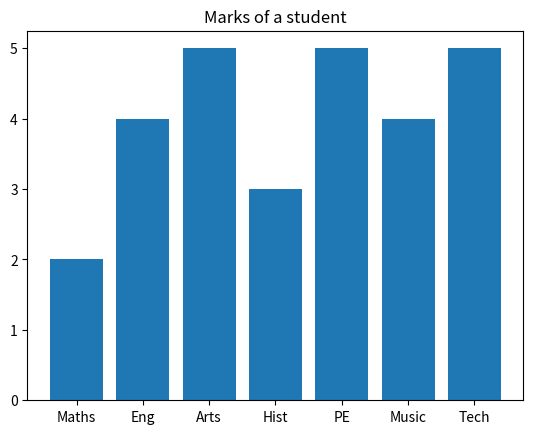
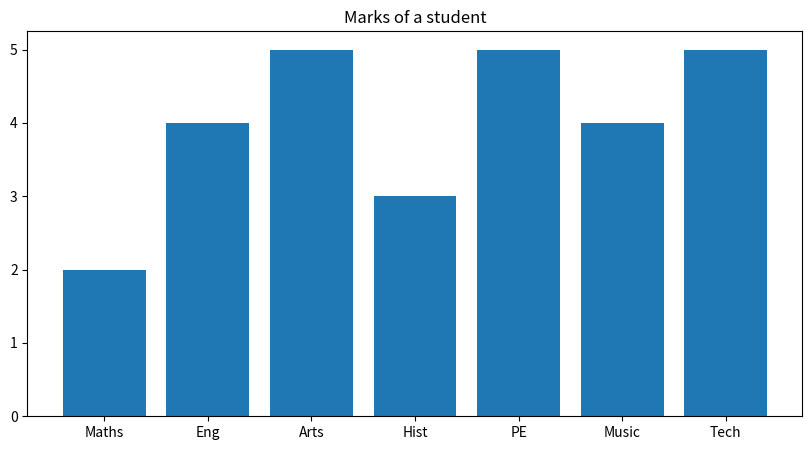
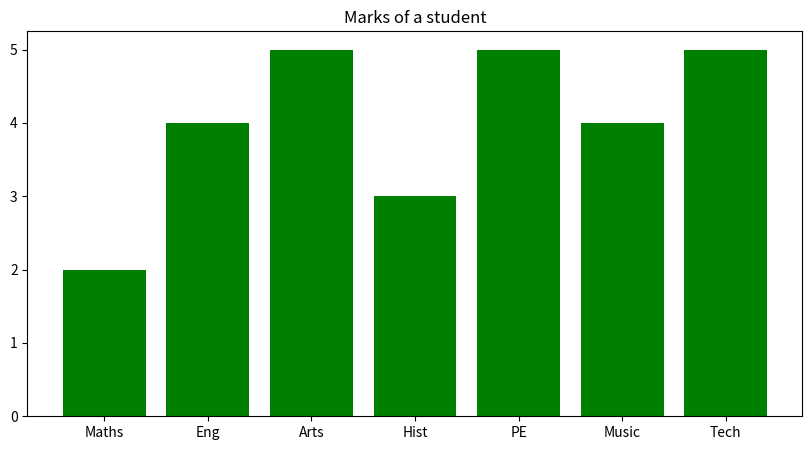
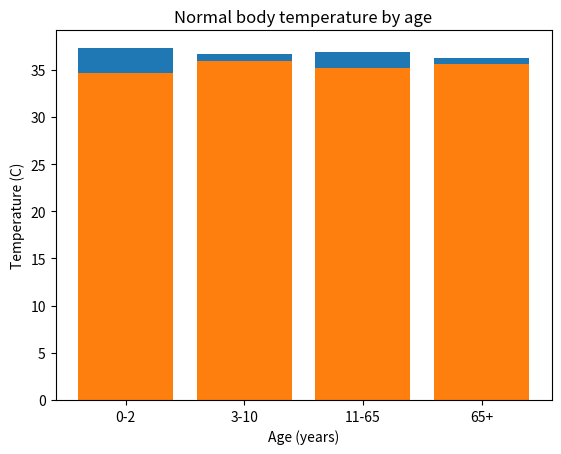
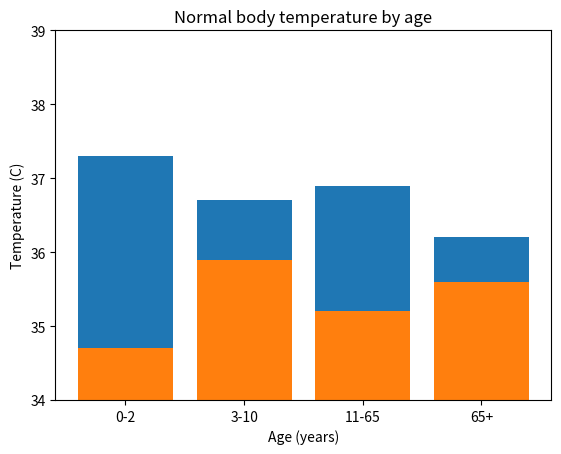
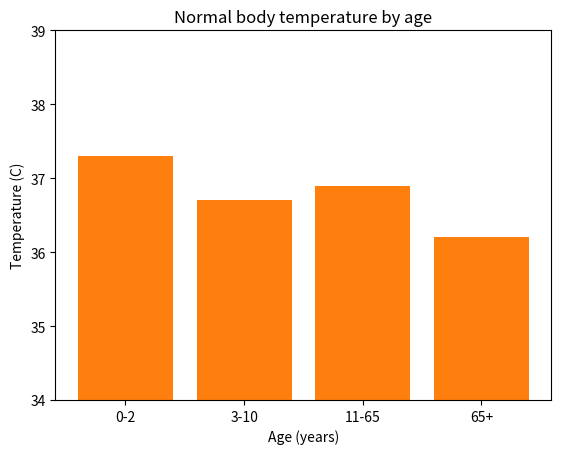
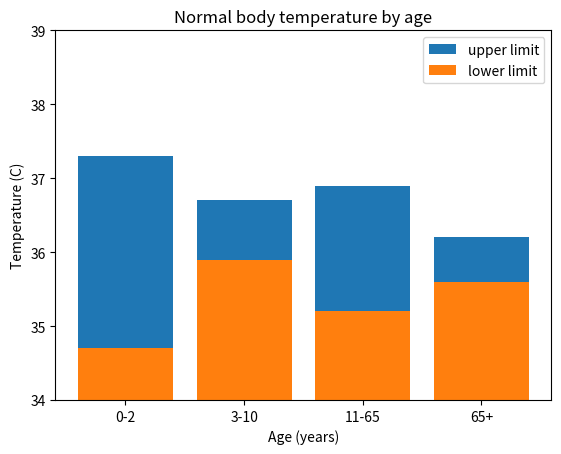

Generate these figures, in order, with matplotlib:
import matplotlib.pyplot as plt

subjects = ["Maths", "Eng", "Arts", "Hist", "PE", "Music", "Tech"]
marks    = [2,        4,     5,      3,      5,    4,       5    ]

plt.bar(subjects, marks)
plt.title("Marks of a student")
plt.show()
plt.close()

plt.figure(figsize=(10,5))
plt.bar(subjects, marks)
plt.title("Marks of a student")
plt.show()
plt.close()

plt.figure(figsize=(10,5))
plt.bar(subjects, marks, color="g")
plt.title("Marks of a student")
plt.show()
plt.close()

age        = ["0-2", "3-10", "11-65", "65+"]
normalT_lo = [34.7,  35.9,   35.2,    35.6]
normalT_hi = [37.3,  36.7,   36.9,    36.2]

plt.bar(age, normalT_hi)
plt.bar(age, normalT_lo)
plt.title("Normal body temperature by age")
plt.xlabel("Age (years)")
plt.ylabel("Temperature (C)")
plt.show()
plt.close()

plt.ylim(34,39)
plt.bar(age, normalT_hi)
plt.bar(age, normalT_lo)
plt.title("Normal body temperature by age")
plt.xlabel("Age (years)")
plt.ylabel("Temperature (C)")
plt.show()
plt.close()

plt.ylim(34,39)
plt.bar(age, normalT_lo)
plt.bar(age, normalT_hi)
plt.title("Normal body temperature by age")
plt.xlabel("Age (years)")
plt.ylabel("Temperature (C)")
plt.show()
plt.close()

plt.ylim(34,39)
plt.bar(age, normalT_hi)
plt.bar(age, normalT_lo)
plt.title("Normal body temperature by age")
plt.xlabel("Age (years)")
plt.ylabel("Temperature (C)")
plt.show()
plt.close()

plt.ylim(34,39)
plt.bar(age, normalT_hi, label="upper limit")
plt.bar(age, normalT_lo, label="lower limit")
plt.title("Normal body temperature by age")
plt.xlabel("Age (years)")
plt.ylabel("Temperature (C)")
plt.legend()
plt.show()
plt.close()

import matplotlib.pyplot as plt
plt.ylim(34,39)
plt.bar(age, normalT_hi, label="upper limit")
plt.bar(age, normalT_lo, label="lower limit")
plt.title("Normal body temperature by age")
plt.xlabel("Age (years)")
plt.ylabel("Temperature (C)")
plt.legend()
plt.show()
plt.close()

tennis_players = ["Đoković", "Nadal", "Federer", "Thiem", "Zverev", "Tsipras", "Nishikori", "Khachanov", "Fognini", "Medvedev"]
ATP_points     = [12415,      7945,    7460,      4595,   4325,     4045,       4040,        2890,        2785,      2625]
